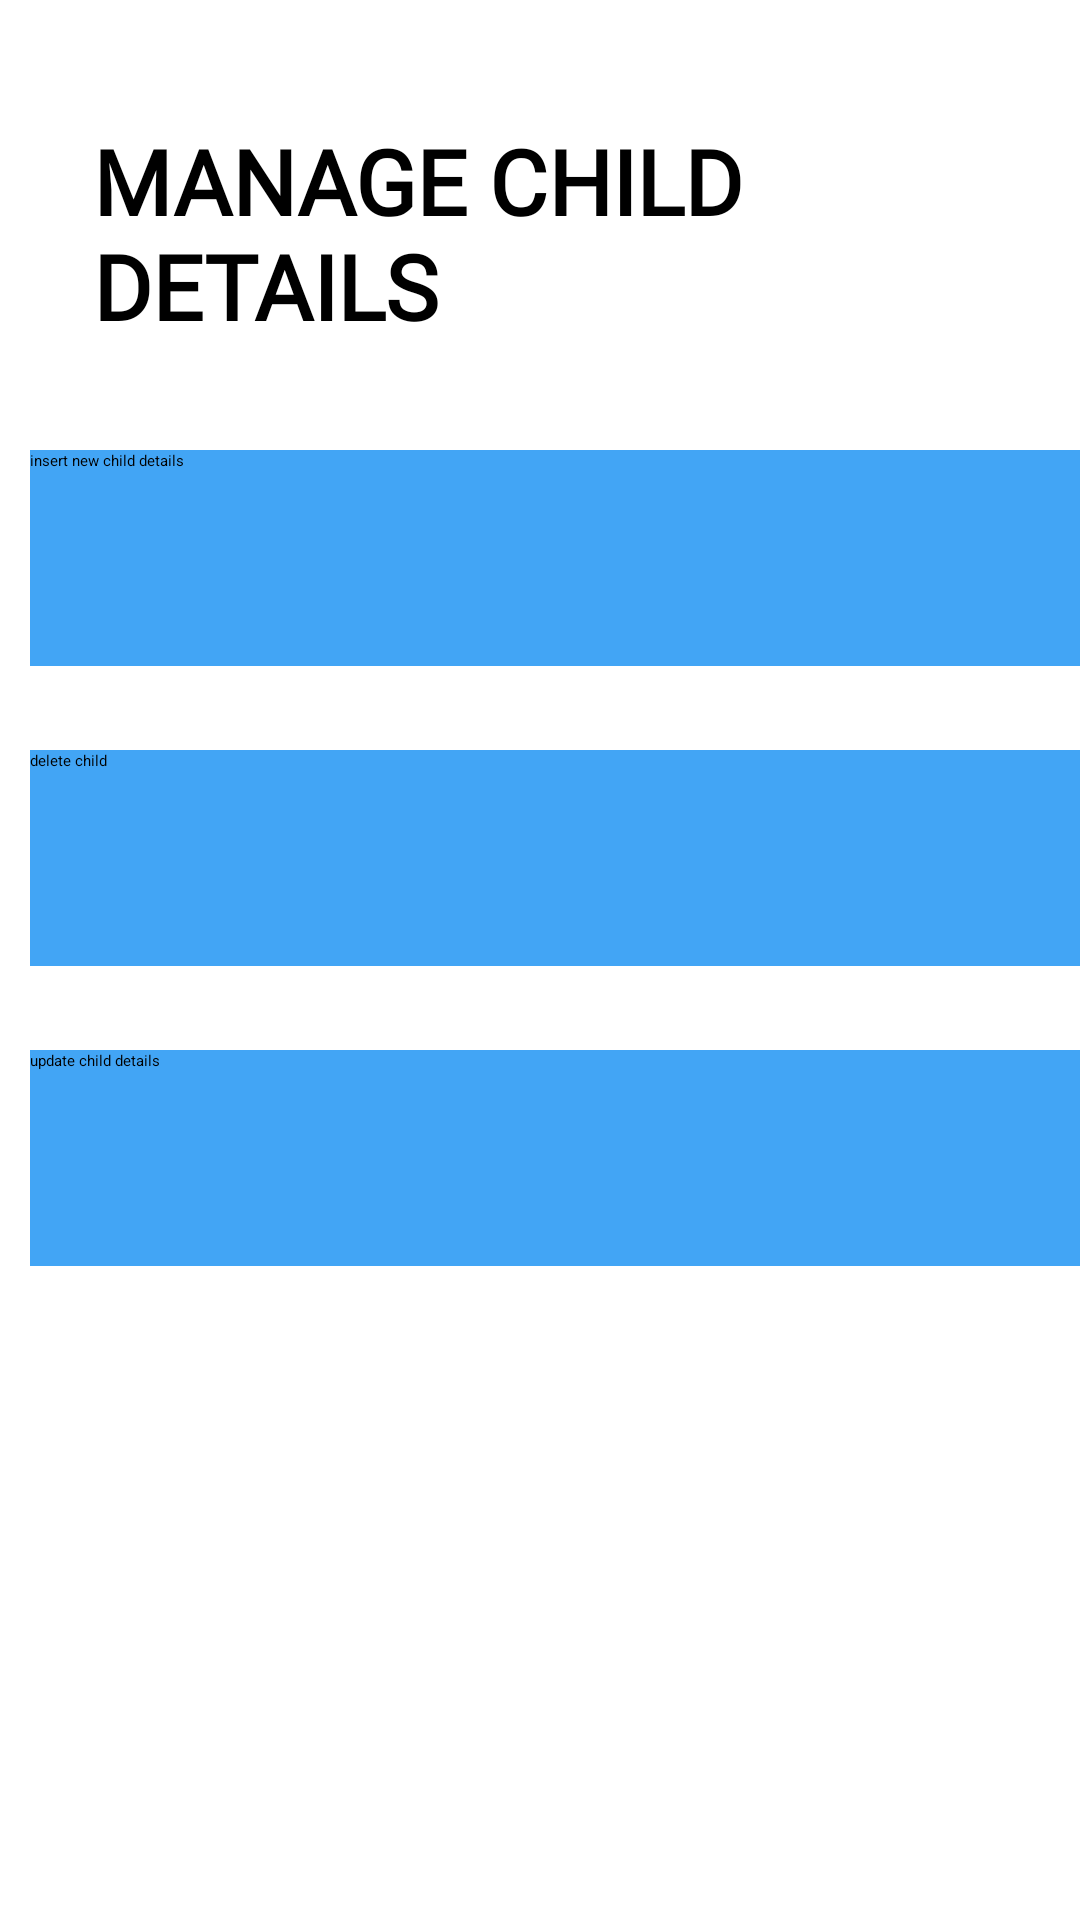

Write the Android layout XML for this screen, with the resource values it uses.
<!-- AndroidManifest.xml: application theme Theme.LoginRegister -->
<!-- res/layout/activity_manage_child_details.xml -->
<?xml version="1.0" encoding="utf-8"?>
<RelativeLayout xmlns:android="http://schemas.android.com/apk/res/android"
    xmlns:app="http://schemas.android.com/apk/res-auto"
    android:layout_width="match_parent"
    xmlns:tools="http://schemas.android.com/tools"
    tools:context=".Manage_child_details"
    android:layout_height="match_parent"
    android:background="#ffffff"
    >
    <TextView
        android:id="@+id/textView17"
        android:layout_width="wrap_content"
        android:layout_height="wrap_content"
        android:layout_alignParentStart="true"
        android:textStyle="bold"
        android:fontFamily="@font/poppinsmedium"
        android:layout_alignParentTop="true"
        android:layout_marginStart="31dp"
        android:layout_marginTop="40dp"
        android:textColor="#000"
        android:textSize="30sp"
        android:text="MANAGE CHILD DETAILS" />

    <LinearLayout
        android:layout_width="393dp"
        android:layout_height="72dp"
        android:layout_marginStart="10dp"
        android:layout_marginTop="150dp">


        <Button
            android:id="@+id/button8"
            android:layout_width="0dp"
            android:layout_height="match_parent"
            android:layout_weight="1"
            android:background="#42a5f5"
            android:text="insert new child details"
            android:onClick="onChildins"
            tools:ignore="OnClick"
             />
    </LinearLayout>
    <LinearLayout
        android:layout_width="393dp"
        android:layout_height="72dp"
        android:layout_marginStart="10dp"
        android:layout_marginTop="250dp">

        <Button
            android:id="@+id/button9"
            android:layout_width="0dp"
            android:layout_height="match_parent"
            android:layout_weight="1"
            android:background="#42a5f5"
            android:text="delete child"
            android:onClick="onChildDel"
            tools:ignore="OnClick"
             />
    </LinearLayout>
    <LinearLayout
        android:layout_width="393dp"
        android:layout_height="72dp"
        android:layout_marginStart="10dp"
        android:layout_marginTop="350dp">

        <Button
            android:id="@+id/button10"
            android:layout_width="0dp"
            android:layout_height="match_parent"
            android:layout_weight="1"
            android:background="#42a5f5"
            android:text="update child details"
            android:onClick="onChildupd"
            tools:ignore="OnClick"
             />
    </LinearLayout>


















</RelativeLayout>
<!-- resources referenced by this layout -->
<resources>

</resources>
